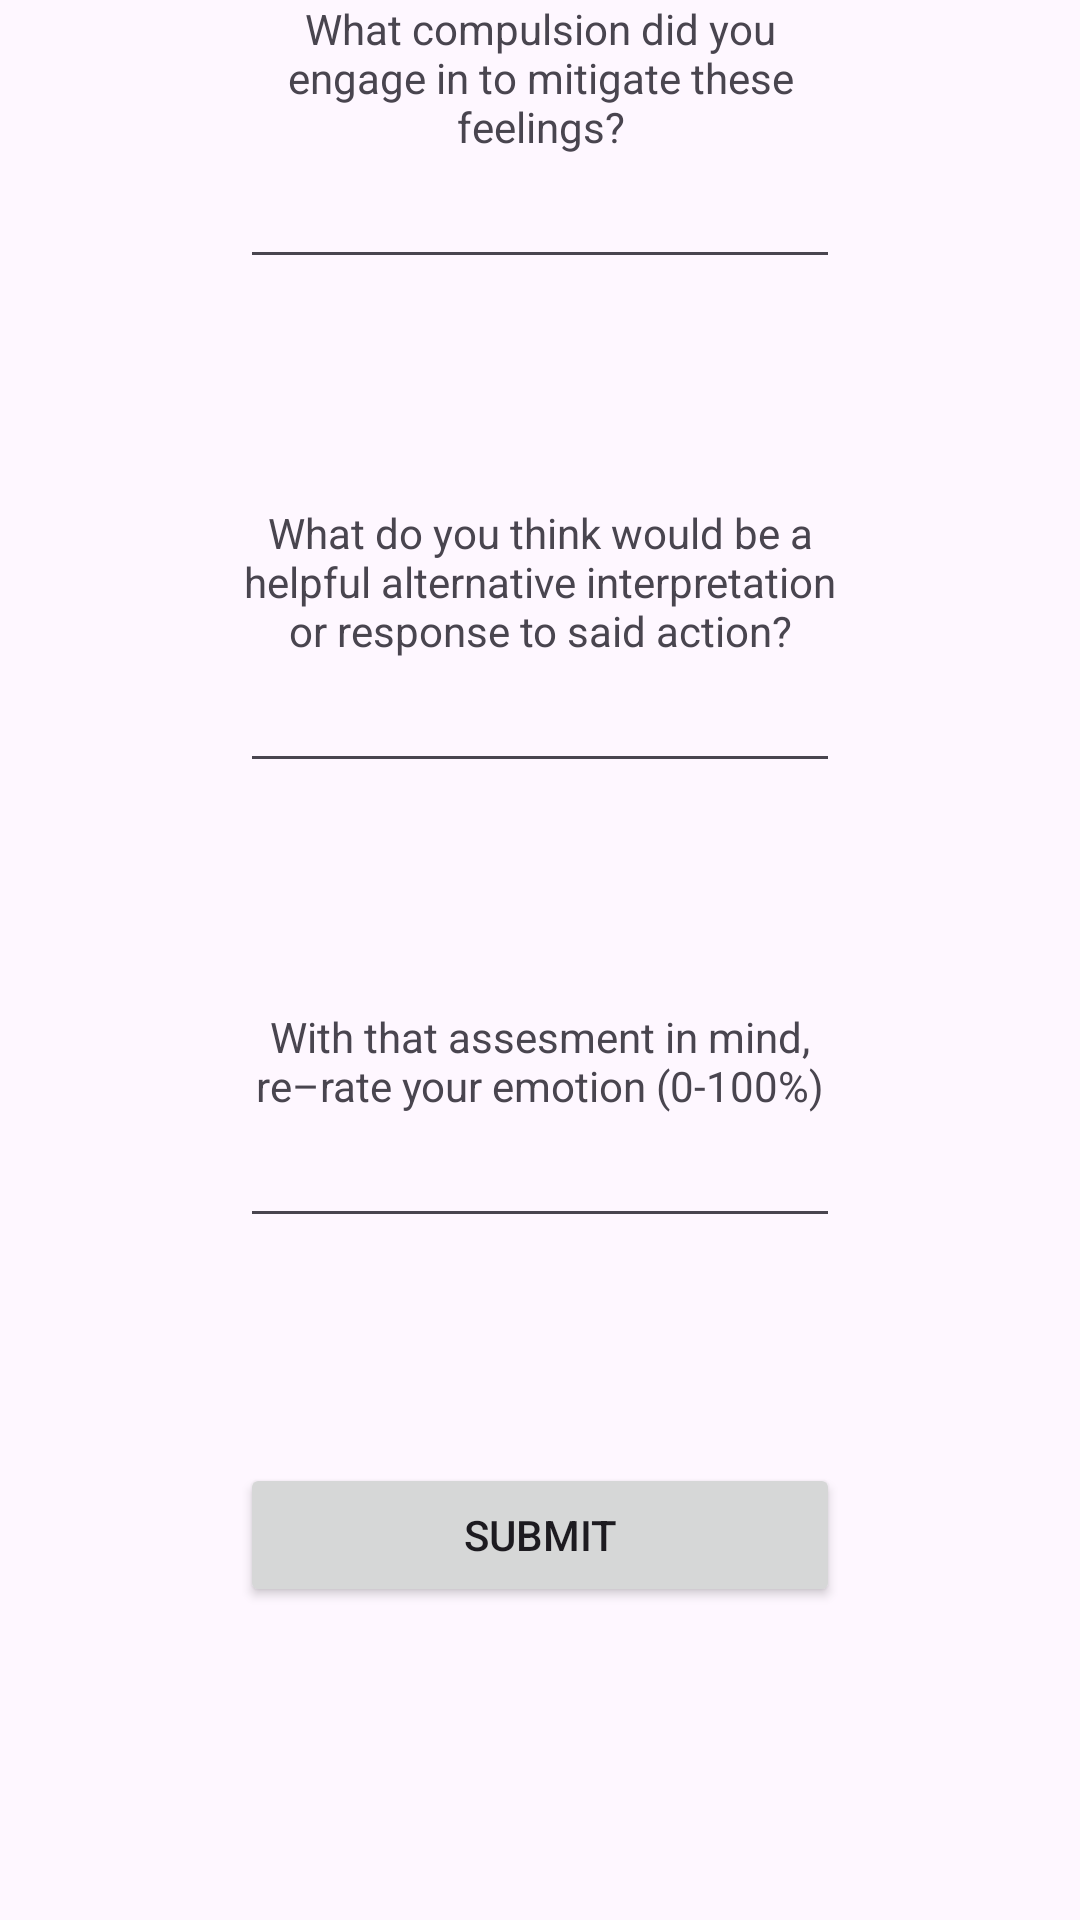

The Android layout XML behind this screen, and the referenced resources:
<!-- AndroidManifest.xml: application theme Theme.MyOCD -->
<!-- res/layout/fragment_obession_compulsion.xml -->
<?xml version="1.0" encoding="utf-8"?>
<LinearLayout xmlns:android="http://schemas.android.com/apk/res/android"
    xmlns:tools="http://schemas.android.com/tools"
    android:id="@+id/obessionContainer"
    android:layout_width="match_parent"
    android:layout_height="match_parent"
    android:orientation="vertical"
    tools:context=".fragments.ObessionCompulsion">

    <TextView
        android:id="@+id/trigger_header"
        android:layout_width="@dimen/entry_comp_width"
        android:layout_height="wrap_content"
        android:layout_gravity="center_horizontal"
        android:gravity="center"
        android:text="@string/compulsion_header_txt" />

    <EditText
        android:id="@+id/trigger_input"
        android:layout_width="@dimen/entry_comp_width"
        android:layout_height="wrap_content"
        android:layout_gravity="center_horizontal"
        android:inputType="textMultiLine"
        android:isScrollContainer="true"
        android:maxHeight="@dimen/entry_input_max_height"
        android:scrollbars="vertical"
        android:verticalScrollbarPosition="left" />

    <TextView
        android:id="@+id/response_header"
        android:layout_width="@dimen/entry_comp_width"
        android:layout_height="wrap_content"
        android:layout_gravity="center_horizontal"
        android:layout_marginTop="@dimen/entry_gap"
        android:gravity="center"
        android:text="@string/assessment_header_txt" />

    <EditText
        android:id="@+id/response_input"
        android:layout_width="@dimen/entry_comp_width"
        android:layout_height="wrap_content"
        android:layout_gravity="center_horizontal"
        android:inputType="textMultiLine"
        android:isScrollContainer="true"
        android:maxHeight="@dimen/entry_input_max_height"
        android:scrollbars="vertical"
        android:verticalScrollbarPosition="left" />

    <TextView
        android:id="@+id/response_severity_header"
        android:layout_width="@dimen/entry_comp_width"
        android:layout_height="wrap_content"
        android:layout_gravity="center_horizontal"
        android:layout_marginTop="@dimen/entry_gap"
        android:gravity="center"
        android:text="@string/outcome_header_txt" />

    <EditText
        android:id="@+id/response_severity_input"
        android:layout_width="@dimen/entry_comp_width"
        android:layout_height="wrap_content"
        android:layout_gravity="center_horizontal"
        android:ems="10"
        android:inputType="numberSigned" />

    <Button
        android:id="@+id/next_btn"
        android:layout_width="@dimen/entry_comp_width"
        android:layout_height="wrap_content"
        android:layout_gravity="center_horizontal"
        android:layout_marginTop="@dimen/entry_gap"
        android:text="@string/submit_entry_btn_label" />

</LinearLayout>
<!-- resources referenced by this layout -->
<resources>
  <dimen name="entry_comp_width">200dp</dimen>
  <dimen name="entry_gap">75dp</dimen>
  <dimen name="entry_input_max_height">100dp</dimen>
  <string name="assessment_header_txt">What do you think would be a helpful alternative interpretation or response to said action?</string>
  <string name="compulsion_header_txt">What compulsion did you engage in to mitigate these feelings?</string>
  <string name="outcome_header_txt">With that assesment in mind, re–rate your emotion (0-100%) </string>
  <string name="submit_entry_btn_label">Submit</string>
  <style name="Theme.MyOCD" parent="Base.Theme.MyOCD" />
  <style name="Base.Theme.MyOCD" parent="Theme.Material3.DayNight.NoActionBar">
          
          
      </style>
</resources>
